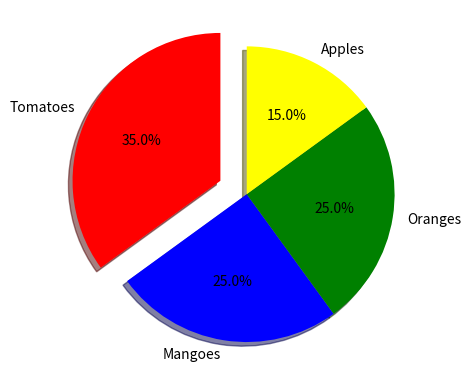

Python code for this plot:
import sys
import matplotlib.pyplot as plt
import numpy as np
slice= np.array([35, 25, 25, 15])
mylabels = ["Tomatoes", "Mangoes", "Oranges", "Apples"]
myexplode =[0.2, 0, 0, 0]
cols = ['red','blue','green','yellow']
plt.pie(slice, labels=mylabels, colors=cols, startangle=90, explode=myexplode, shadow=True, autopct='%.1f%%')
plt.show()

plt.savefig(sys.stdout.buffer)
sys.stdout.flush()

